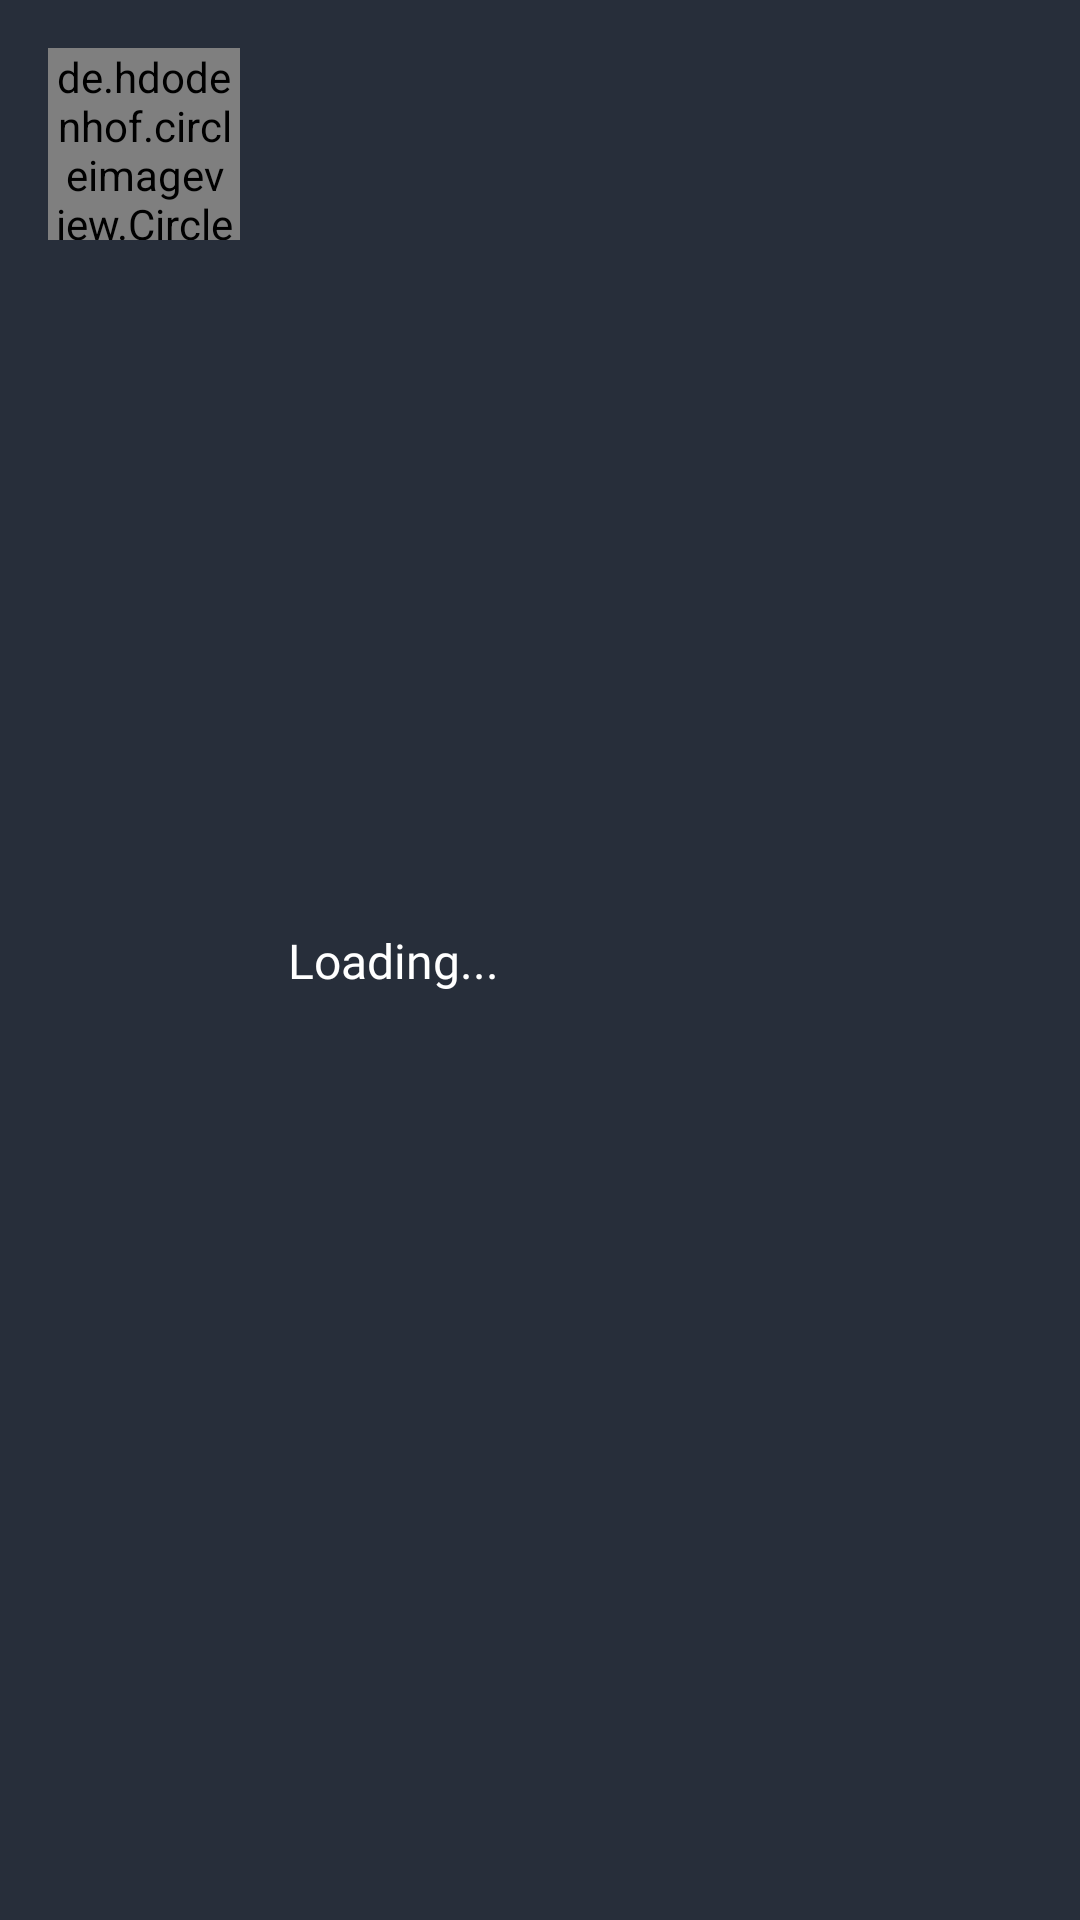

Android layout source for this screen:
<!-- AndroidManifest.xml: application theme Theme.KodeShell -->
<!-- res/layout/activity_item.xml -->
<?xml version="1.0" encoding="utf-8"?>
<androidx.constraintlayout.widget.ConstraintLayout
    xmlns:android="http://schemas.android.com/apk/res/android"
    xmlns:app="http://schemas.android.com/apk/res-auto"
    xmlns:tools="http://schemas.android.com/tools"
    android:layout_width="match_parent"
    android:layout_height="wrap_content"
    android:background="@color/msg_bg_color"
    android:padding="16dp">

    <de.hdodenhof.circleimageview.CircleImageView
        android:id="@+id/contactImage"
        android:layout_width="64dp"
        android:layout_height="64dp"
        app:civ_border_width="2dp"
        app:civ_border_color="@color/msg_send_button_bg_color"
        app:layout_constraintStart_toStartOf="parent"
        app:layout_constraintTop_toTopOf="parent"
        android:src="@drawable/avatar8" />

    <TextView
        android:id="@+id/contactName"
        android:layout_width="0dp"
        android:layout_height="wrap_content"
        android:text="Loading..."
        android:textSize="16sp"
        android:textColor="@android:color/white"
        android:fontFamily="@font/ubuntu"
        app:layout_constraintStart_toEndOf="@id/contactImage"
        app:layout_constraintTop_toTopOf="parent"
        app:layout_constraintEnd_toEndOf="parent"
        app:layout_constraintBottom_toBottomOf="parent"
        android:layout_marginStart="16dp"
        android:layout_marginEnd="16dp" />















</androidx.constraintlayout.widget.ConstraintLayout>
<!-- resources referenced by this layout -->
<resources>
  <color name="msg_bg_color">#272E3A</color>
  <color name="msg_send_button_bg_color">#f25c54</color>
  <style name="Theme.KodeShell" parent="Base.Theme.KodeShell" />
  <style name="Base.Theme.KodeShell" parent="Theme.Material3.DayNight.NoActionBar">
          
          
          <item name="colorPrimary">@color/black</item>
          <item name="colorSecondaryContainer">@color/white</item>
          <item name="colorOnSurfaceVariant">@color/grey_color</item>
  
          <item name="android:statusBarColor">@color/black</item>
          <item name="android:navigationBarColor">@color/black</item>
      </style>
  <color name="black">#FF000000</color>
  <color name="white">#FFFFFFFF</color>
  <color name="grey_color">#8F9193</color>
</resources>
